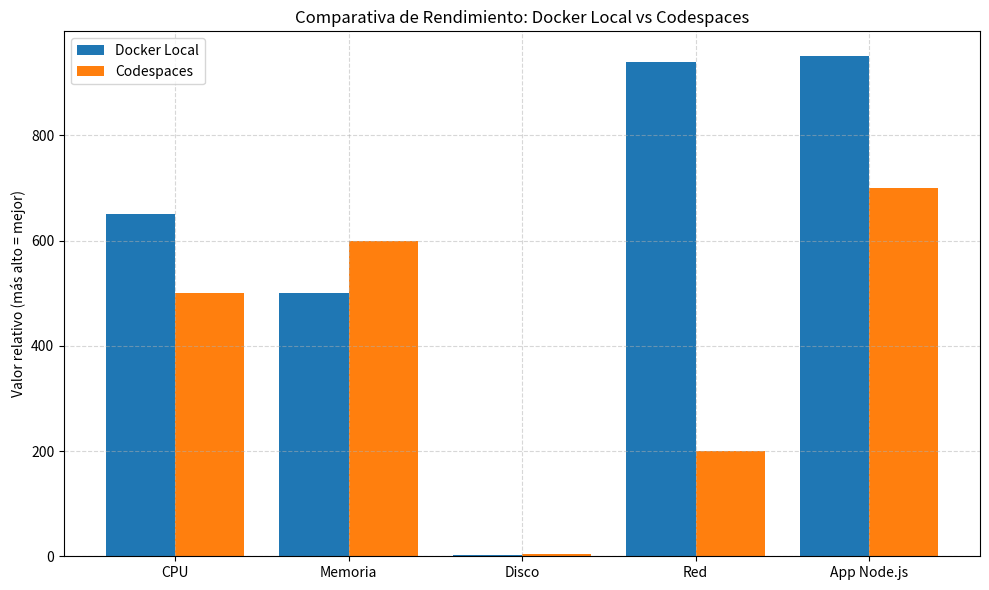

Write the Python code that produced this figure.
import matplotlib.pyplot as plt

# Datos de rendimiento comparativo
categorias = ['CPU', 'Memoria', 'Disco', 'Red', 'App Node.js']
docker_local = [650, 500, 2.0, 940, 950]
codespaces = [500, 600, 4.75, 200, 700]  # Nota: mayor uso de memoria y más latencia

x = range(len(categorias))

plt.figure(figsize=(10, 6))
plt.bar(x, docker_local, width=0.4, label='Docker Local', align='center')
plt.bar([i + 0.4 for i in x], codespaces, width=0.4, label='Codespaces', align='center')

plt.xticks([i + 0.2 for i in x], categorias)
plt.ylabel('Valor relativo (más alto = mejor)')
plt.title('Comparativa de Rendimiento: Docker Local vs Codespaces')
plt.legend()
plt.grid(True, linestyle='--', alpha=0.5)

plt.tight_layout()
plt.savefig("comparativa_rendimiento.png")
print("Gráfico generado: comparativa_rendimiento.png")
